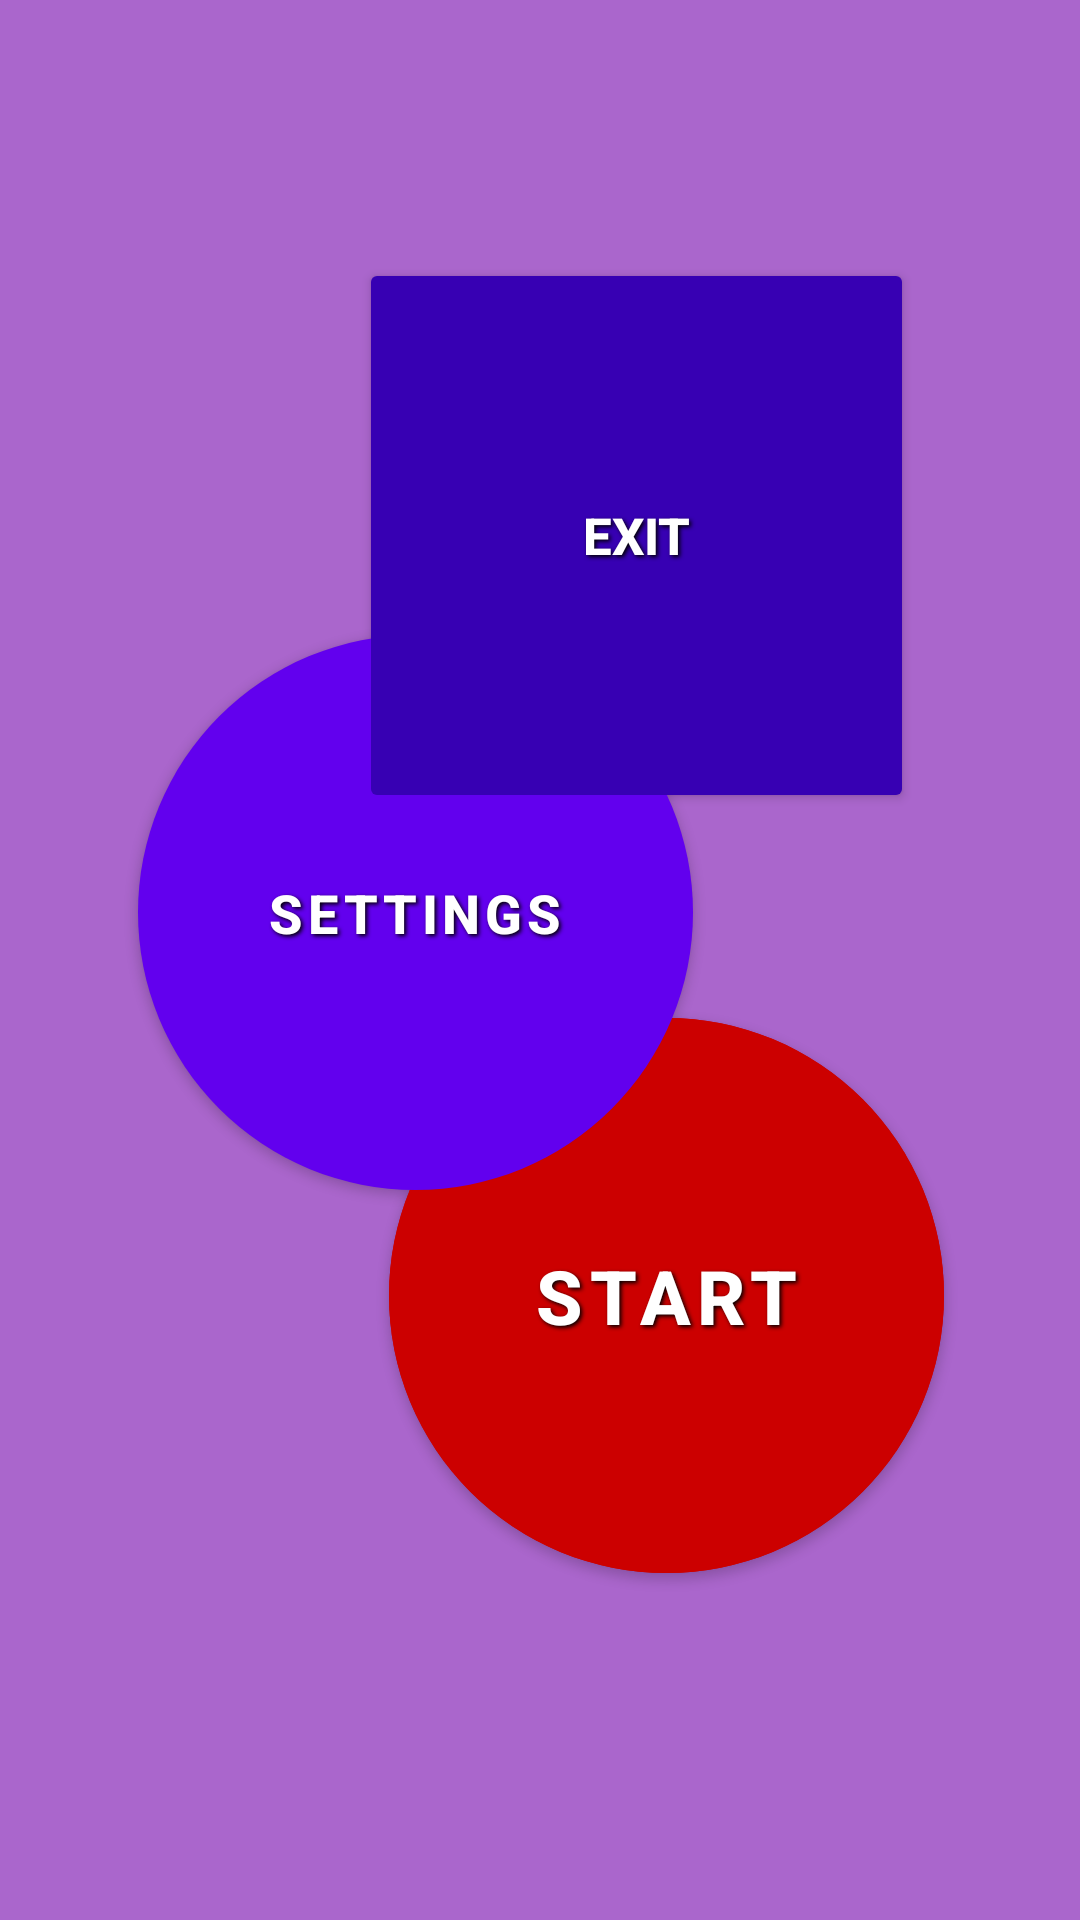

Android layout source for this screen:
<!-- AndroidManifest.xml: application theme Theme.GameMemory -->
<!-- res/layout/activity_start.xml -->
<?xml version="1.0" encoding="utf-8"?>
<androidx.constraintlayout.widget.ConstraintLayout xmlns:android="http://schemas.android.com/apk/res/android"
    xmlns:app="http://schemas.android.com/apk/res-auto"
    xmlns:tools="http://schemas.android.com/tools"
    android:orientation="vertical"
    android:layout_width="fill_parent"
    android:layout_height="fill_parent"
    android:background="@android:color/holo_purple"
    android:gravity="center_vertical|center_horizontal">


    <com.google.android.material.button.MaterialButton
        android:id="@+id/butStart"
        style="@style/ButtonText"
        android:layout_width="185dp"
        android:layout_height="185dp"
        android:backgroundTint="@android:color/holo_red_dark"
        android:insetLeft="0dp"
        android:insetTop="0dp"
        android:insetRight="0dp"
        android:insetBottom="0dp"
        android:text="@string/start"
        android:textSize="25sp"
        app:cornerRadius="100dp"

        app:layout_constraintBottom_toBottomOf="parent"
        app:layout_constraintEnd_toEndOf="parent"
        app:layout_constraintHorizontal_bias="0.743"
        app:layout_constraintStart_toStartOf="parent"
        app:layout_constraintTop_toTopOf="parent"
        app:layout_constraintVertical_bias="0.747" />

    <com.google.android.material.button.MaterialButton
        android:id="@+id/butSettings"
        style="@style/ButtonText"
        android:layout_width="185dp"
        android:layout_height="185dp"
        android:insetLeft="0dp"
        android:insetTop="0dp"
        android:insetRight="0dp"
        android:insetBottom="0dp"
        android:text="@string/settings"
        android:textSize="18sp"
        app:cornerRadius="100dp"
        app:layout_constraintBottom_toBottomOf="parent"
        app:layout_constraintEnd_toEndOf="parent"
        app:layout_constraintHorizontal_bias="0.261"
        app:layout_constraintStart_toStartOf="parent"
        app:layout_constraintTop_toTopOf="parent"
        app:layout_constraintVertical_bias="0.465"
        tools:ignore="MissingConstraints" />

    <Button
        android:id="@+id/butExit"
        style="@style/ButtonText"
        android:layout_width="185dp"
        android:layout_height="185dp"
        android:backgroundTint="@color/purple_700"
        android:insetLeft="0dp"
        android:insetTop="0dp"
        android:insetRight="0dp"
        android:insetBottom="0dp"
        android:text="@string/exit"
        android:textSize="17sp"
        app:cornerRadius="100dp"
        app:layout_constraintBottom_toBottomOf="parent"
        app:layout_constraintEnd_toEndOf="parent"
        app:layout_constraintHorizontal_bias="0.685"
        app:layout_constraintStart_toStartOf="parent"
        app:layout_constraintTop_toTopOf="parent"
        app:layout_constraintVertical_bias="0.188" />
</androidx.constraintlayout.widget.ConstraintLayout>
<!-- resources referenced by this layout -->
<resources>
  <string name="exit">EXIT</string>
  <string name="settings">SETTINGS</string>
  <string name="start">START</string>
  <style name="ButtonText">
          <item name="android:layout_width">fill_parent</item>
          <item name="android:layout_height">wrap_content</item>
          <item name="android:textColor">#ffffff</item>
          <item name="android:gravity">center</item>
          <item name="android:layout_margin">1dp</item>
          <item name="android:textSize">16sp</item>
          <item name="android:textStyle">bold</item>
          <item name="android:shadowColor">#000000</item>
          <item name="android:shadowDx">2</item>
          <item name="android:shadowDy">2</item>
          <item name="android:shadowRadius">3</item>
      </style>
  <style name="Theme.GameMemory" parent="Theme.MaterialComponents.DayNight.NoActionBar">
          
          <item name="colorPrimary">@color/purple_500</item>
          <item name="colorPrimaryVariant">@color/purple_700</item>
          <item name="colorOnPrimary">@color/white</item>
          
          <item name="colorSecondary">@color/teal_200</item>
          <item name="colorSecondaryVariant">@color/teal_700</item>
          <item name="colorOnSecondary">@color/black</item>
          
          <item name="android:statusBarColor" tools:targetApi="l">?attr/colorPrimaryVariant</item>
          
      </style>
  <!-- not gathered from this repository: default colours our renderer supplied (Android Studio template values) -->
  <color name="purple_500">#FF6200EE</color>
  <color name="purple_700">#FF3700B3</color>
  <color name="teal_200">#FF03DAC5</color>
  <color name="teal_700">#FF018786</color>
  <color name="black">#FF000000</color>
  <color name="white">#FFFFFFFF</color>
</resources>
